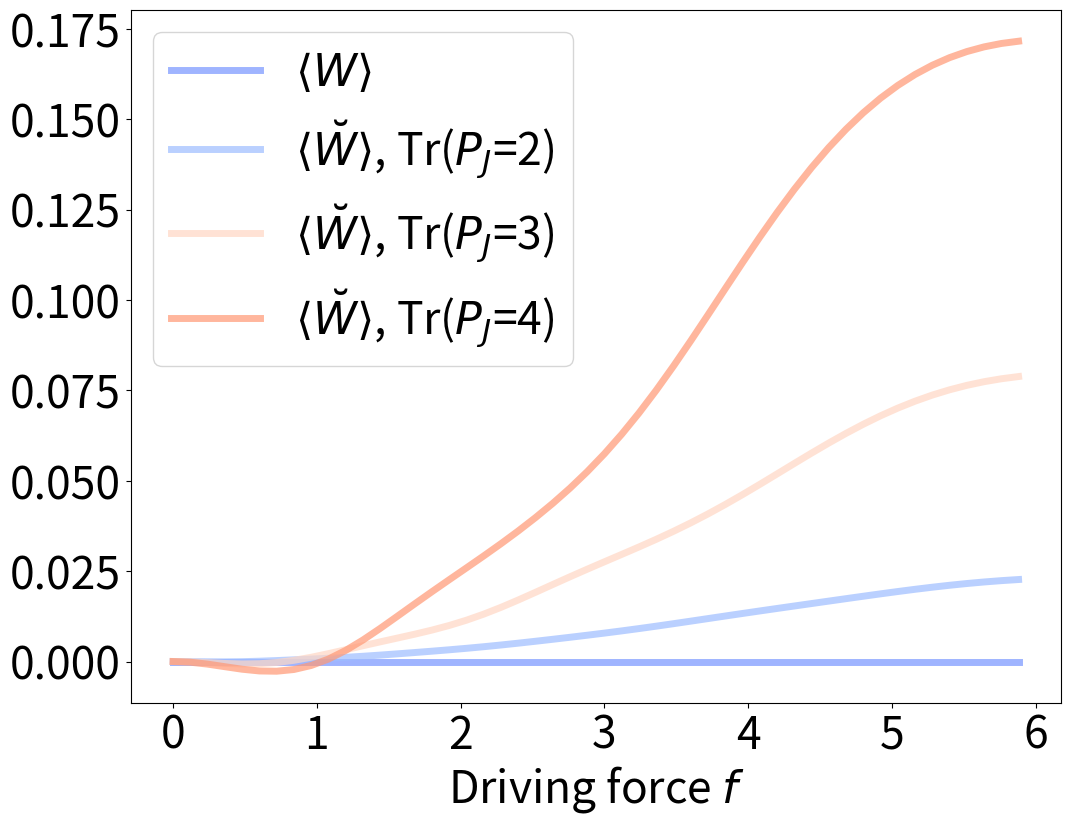

Source code (Python):
import numpy as np
import seaborn as sb
import pandas as pd
import matplotlib.pyplot as plt
import pylab

from scipy.linalg import logm, expm, sinm, cosm
from numpy.linalg import inv
from sympy import Symbol, Integer
from sympy.physics.quantum import (Dagger,qapply,represent,InnerProduct,Commutator)
from sympy.physics.quantum.sho1d import (RaisingOp,LoweringOp,NumberOp,Hamiltonian,SHOKet,SHOBra)

def S(rho, sigma):
    return np.trace(rho*(logm(rho)-logm(sigma)))

hbar = 1
omega = 2
k_B = 1
T = 10
Dim = 12
beta = 1/(k_B*T)
Force = 6
chi = 0.1

ad = RaisingOp('a')
a = LoweringOp('a')
N = NumberOp('N')

creat = represent(a, ndim=Dim, format='numpy')
annih = represent(ad, ndim=Dim, format='numpy')
N = represent(N, ndim=Dim, format='numpy')

Iter = 50
RelEnt = np.zeros(Iter)
RelEnt1 = np.zeros((Iter,Iter))
F = np.zeros(Iter)

for k in range(Iter):
	f = k*Force/Iter
	F[k] = k*Force/Iter

	H_0 = hbar*omega*(N+np.identity(Dim)/2)
	#H_0 = hbar*omega*((N+np.identity(12)/2)-chi*(N+np.identity(12)/2)**2-chi/4)
	rho_0 = expm(-beta*H_0)/np.trace(expm(-beta*H_0))

	H_tau = hbar*omega*(N+np.identity(12)/2) + f*(creat + annih)/np.sqrt(2)

	eigenvalues, eigenvectors = np.linalg.eig(H_tau)
	R = eigenvectors
	H_tau_diag = np.diag(eigenvalues)

	rho_tauTH = expm(-beta*H_tau_diag)/np.trace(expm(-beta*H_tau_diag))

	U = expm(-1j*H_tau)
	Udag = expm(1j*H_tau)
	rho_tau = np.real(U@rho_0@Udag)
	rho_tau_Rot = inv(R)@rho_tau@R

	rho_tauTH_CG = np.zeros((Dim,Dim))
	rho_tau_CG = np.zeros((Dim,Dim))
	rho_0_CG = np.zeros((Dim,Dim))

	for l in range(3):
		CGfactor = l + 2
		Dim1 = int(Dim/CGfactor)
		P = np.zeros((Dim1,Dim,Dim))

		for i in range(Dim1):
			for j in range(CGfactor):
				P[i,j+i*CGfactor,j+i*CGfactor] = 1

		for i in range(Dim1):
			rho_tauTH_CG = rho_tauTH_CG + np.trace(rho_tauTH*P[i,:,:])/CGfactor*P[i,:,:]
			rho_tau_CG = rho_tau_CG + np.trace(rho_tau_Rot*P[i,:,:])/CGfactor*P[i,:,:]
			rho_0_CG = rho_0_CG + np.trace(rho_0*P[i,:,:])/CGfactor*P[i,:,:]

		RelEnt1[l,k] = np.trace(H_tau_diag@rho_tau_CG)-np.trace(H_0@rho_0_CG)

	RelEnt[k] = np.trace(H_tau_diag@rho_tau_Rot)-np.trace(H_0@rho_0)

	#print(rho_tau_CG3)
	#print(rho_tauTH_CG3)

fig = plt.figure(facecolor="white", figsize=(12,9))

pylab.plot(F,RelEnt, color="#7695FF", alpha = 0.7, label=r'$\langle W \rangle$', linewidth=5)
pylab.plot(F,RelEnt1[0,:], color="#9DBDFF", alpha = 0.7, label=r'$\langle \breve{W} \rangle$, Tr($P_J$=2)', linewidth=5)
pylab.plot(F,RelEnt1[1,:], color="#FFD7C4", alpha = 0.7, label=r'$\langle \breve{W} \rangle$, Tr($P_J$=3)', linewidth=5)
pylab.plot(F,RelEnt1[2,:], color="#FF9874", alpha = 0.7, label=r'$\langle \breve{W} \rangle$, Tr($P_J$=4)', linewidth=5)

#plt.xscale('log')

#plt.xlim([0.1, 40])
#plt.ylim([0, 80])

plt.xlabel(r'Driving force $f$', size=32)
plt.xticks(fontsize=32)
plt.yticks(fontsize=32)
plt.legend(prop={"size":32})
plt.show()
fig.savefig("AverageWork.pdf")
